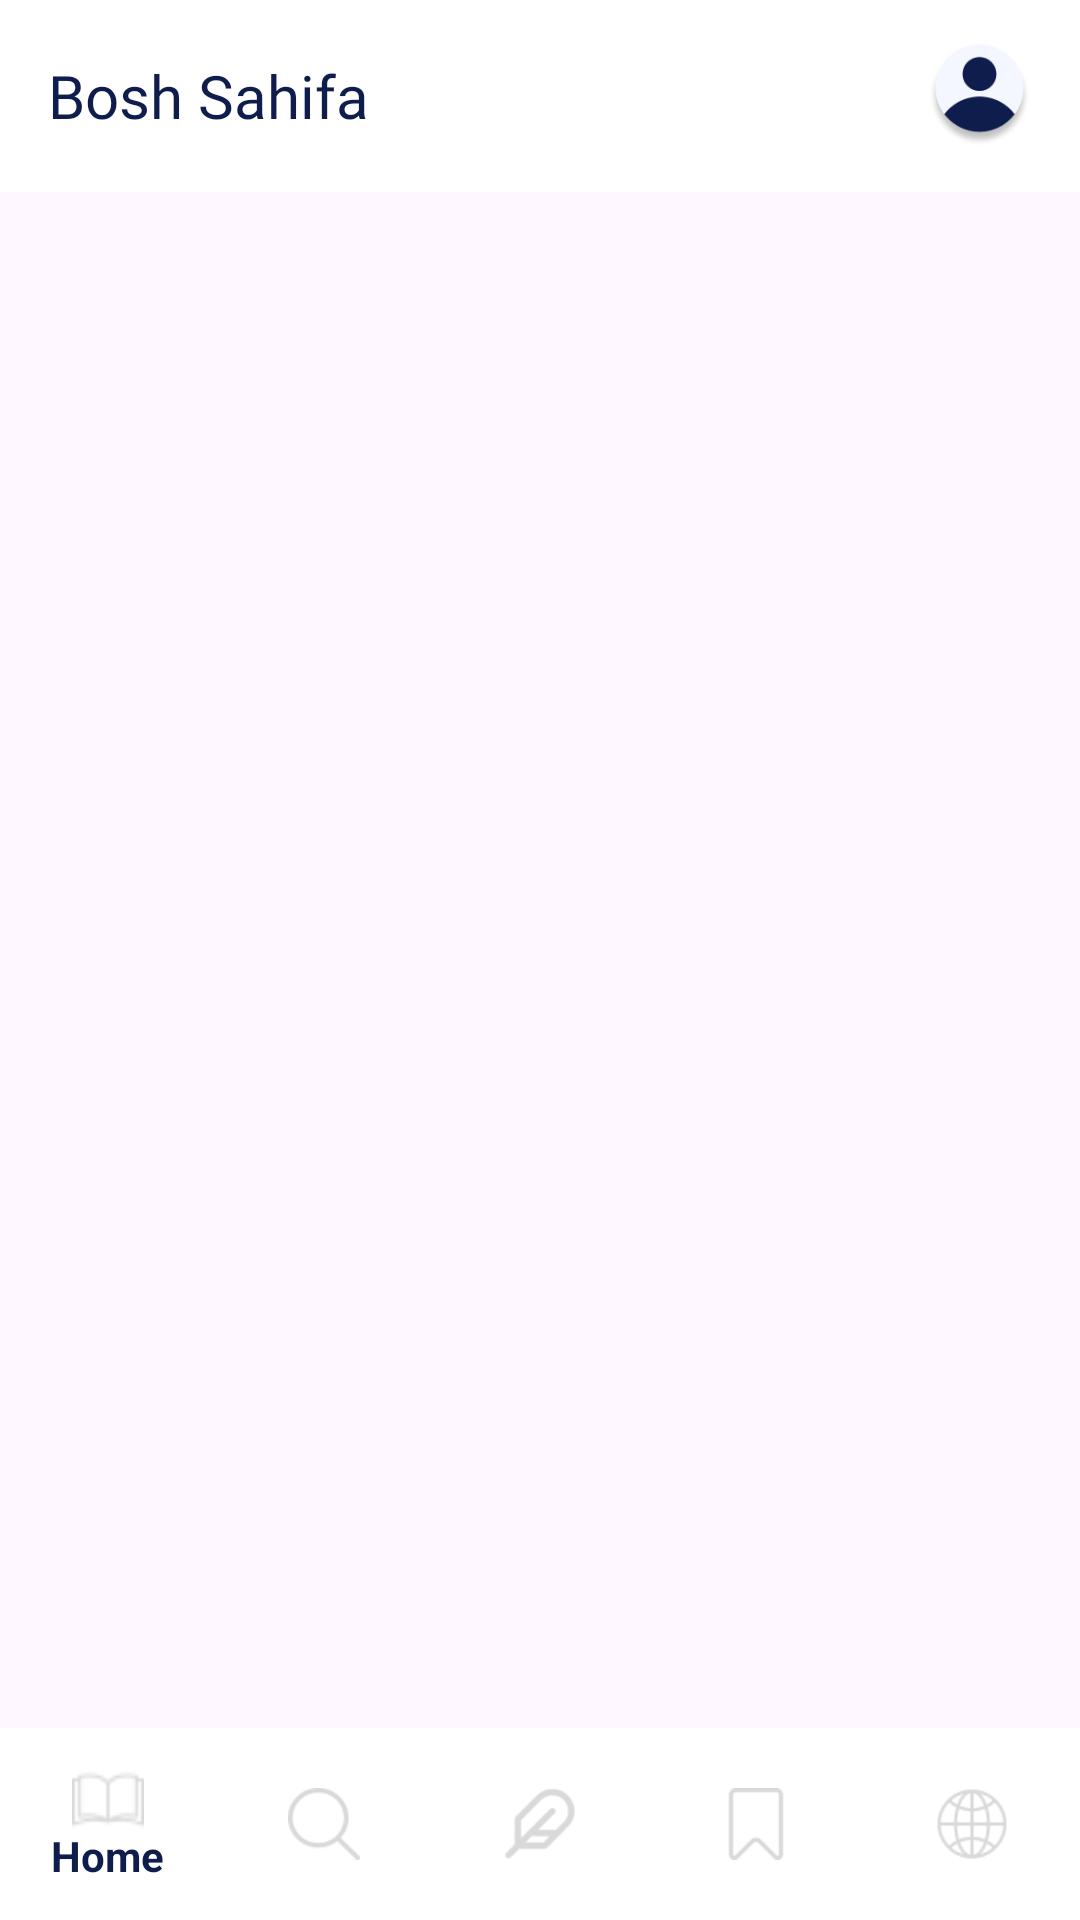

Reconstruct the res/layout file that produces this screen, plus the resources it refers to.
<!-- AndroidManifest.xml: application theme Theme.Dorixona -->
<!-- res/layout/fragment_main.xml -->
<androidx.drawerlayout.widget.DrawerLayout xmlns:android="http://schemas.android.com/apk/res/android"
    xmlns:app="http://schemas.android.com/apk/res-auto"
    xmlns:tools="http://schemas.android.com/tools"
    android:id="@+id/drawer_layout"
    android:layout_width="match_parent"
    android:layout_height="match_parent"
    android:fitsSystemWindows="true"
    tools:context=".MainActivity"
    tools:openDrawer="start">

    <LinearLayout
        android:layout_width="match_parent"
        android:layout_height="match_parent"
        android:orientation="vertical">

        <androidx.appcompat.widget.Toolbar
            android:id="@+id/toolbar"
            android:layout_width="match_parent"
            android:layout_height="?actionBarSize"
            android:background="@color/white"
            app:title="Bosh Sahifa"
            app:titleTextAppearance="@style/MontserratSemiBoldTextAppearance"
            app:titleTextColor="@color/dark_blue"
            android:elevation="4dp">

            <ImageView
                android:id="@+id/avatar"
                android:layout_width="35dp"
                android:layout_height="35dp"
                android:layout_gravity="end"
                android:layout_marginEnd="16dp"
                android:backgroundTint="@color/dark_blue"
                android:src="@drawable/user" />
        </androidx.appcompat.widget.Toolbar>

        <androidx.constraintlayout.widget.ConstraintLayout
            android:id="@+id/fragment_container"
            android:layout_width="match_parent"
            android:layout_height="match_parent">

            <com.google.android.material.bottomnavigation.BottomNavigationView
                android:id="@+id/bottom_menu"
                android:layout_width="match_parent"
                android:layout_height="?actionBarSize"
                android:background="@color/white"
                android:soundEffectsEnabled="true"
                app:itemActiveIndicatorStyle="@drawable/bottom_menu_color"
                app:itemIconTint="@color/grey"
                app:itemRippleColor="@color/dark_blue"
                app:itemTextAppearanceActive="@color/dark_blue"
                app:itemTextAppearanceInactive="@color/grey"
                app:itemTextColor="@color/dark_blue"
                app:layout_constraintBottom_toBottomOf="parent"
                app:layout_constraintEnd_toEndOf="parent"
                app:layout_constraintStart_toStartOf="parent"
                app:menu="@menu/bottom_menu" />

            <androidx.constraintlayout.widget.ConstraintLayout
                android:id="@+id/container"
                android:layout_width="0dp"
                android:layout_height="0dp"
                app:layout_constraintBottom_toTopOf="@+id/bottom_menu"
                app:layout_constraintEnd_toEndOf="parent"
                app:layout_constraintStart_toStartOf="parent"
                app:layout_constraintTop_toTopOf="parent" />
        </androidx.constraintlayout.widget.ConstraintLayout>
    </LinearLayout>

    <com.google.android.material.navigation.NavigationView
        android:id="@+id/nav_view"
        android:layout_width="wrap_content"
        android:layout_height="match_parent"
        android:layout_gravity="start"
        android:soundEffectsEnabled="true"
        app:headerLayout="@layout/nav_header"
        app:itemActiveIndicatorStyle="@color/dark_blue"
        app:itemIconTint="@color/dark_blue"
        app:itemRippleColor="@color/dark_blue"
        app:itemTextAppearanceActive="@color/dark_blue"
        app:itemTextAppearanceInactive="@color/grey"
        app:itemTextColor="@color/dark_blue"
        app:menu="@menu/drawer_menu" />
</androidx.drawerlayout.widget.DrawerLayout>
<!-- res/layout/nav_header.xml (included above) -->
<LinearLayout xmlns:android="http://schemas.android.com/apk/res/android"
    android:layout_width="match_parent"
    android:layout_height="240dp"
    android:background="@color/dark_blue"
    android:gravity="bottom"
    android:orientation="vertical"
    android:padding="16dp"
    android:theme="@style/ThemeOverlay.AppCompat.Dark">

    <ImageView
        android:layout_width="70dp"
        android:layout_height="70dp"
        android:src="@drawable/user" />

    <TextView
        android:id="@+id/header_title"
        android:layout_width="wrap_content"
        android:layout_height="wrap_content"
        android:text="Name Of User"
        android:layout_marginTop="15dp"
        android:fontFamily="@font/montserrat_medium"
        android:textSize="15sp"
        android:textColor="@color/white"
        android:textStyle="bold" />

    <TextView
        android:id="@+id/sub_title"
        android:layout_width="wrap_content"
        android:layout_height="wrap_content"
        android:layout_marginBottom="16dp"
        android:text="abdefg@gmail.com"
        android:fontFamily="@font/montserrat_light"
        android:textColor="@color/white"
        android:textSize="14sp" />
</LinearLayout>
<!-- resources referenced by this layout -->
<resources>
  <color name="dark_blue">#0F1D4C</color>
  <color name="grey">#D9D9D9</color>
  <color name="white">#FFFFFFFF</color>
  <!-- drawable bottom_menu_color (drawable) -->
  <?xml version="1.0" encoding="utf-8"?>
  <selector xmlns:android="http://schemas.android.com/apk/res/android">
      <item android:state_checked="false" android:color="@color/grey" />
      <item android:state_checked="true" android:color="@color/dark_blue" />
  </selector>
  <!-- drawable user: png bitmap (drawable, 6589 bytes) -->
  <style name="MontserratSemiBoldTextAppearance">
          <item name="android:fontFamily">@font/montserrat_semi_bold</item>
          <item name="android:textSize">20sp</item>
      </style>
  <style name="Theme.Dorixona" parent="Base.Theme.Dorixona" />
  <style name="Base.Theme.Dorixona" parent="Theme.Material3.DayNight.NoActionBar">
          
          <item name="colorPrimary">@color/dark_blue</item>
      </style>
</resources>
